Labelled photos from "docs", an image-classification folder in deopmdecastro/dc-simu. The possible labels are: compressor VTUG fidelity, enclosure holes, Geya terminal steps, IID handle closure, IID photo finish, industrial fidelity, inspectors all elements, LCD fidelity, Maxxim MCA2420 reference, mechanical refinements, MICO24, panel labels, Wago sensor fidelity.

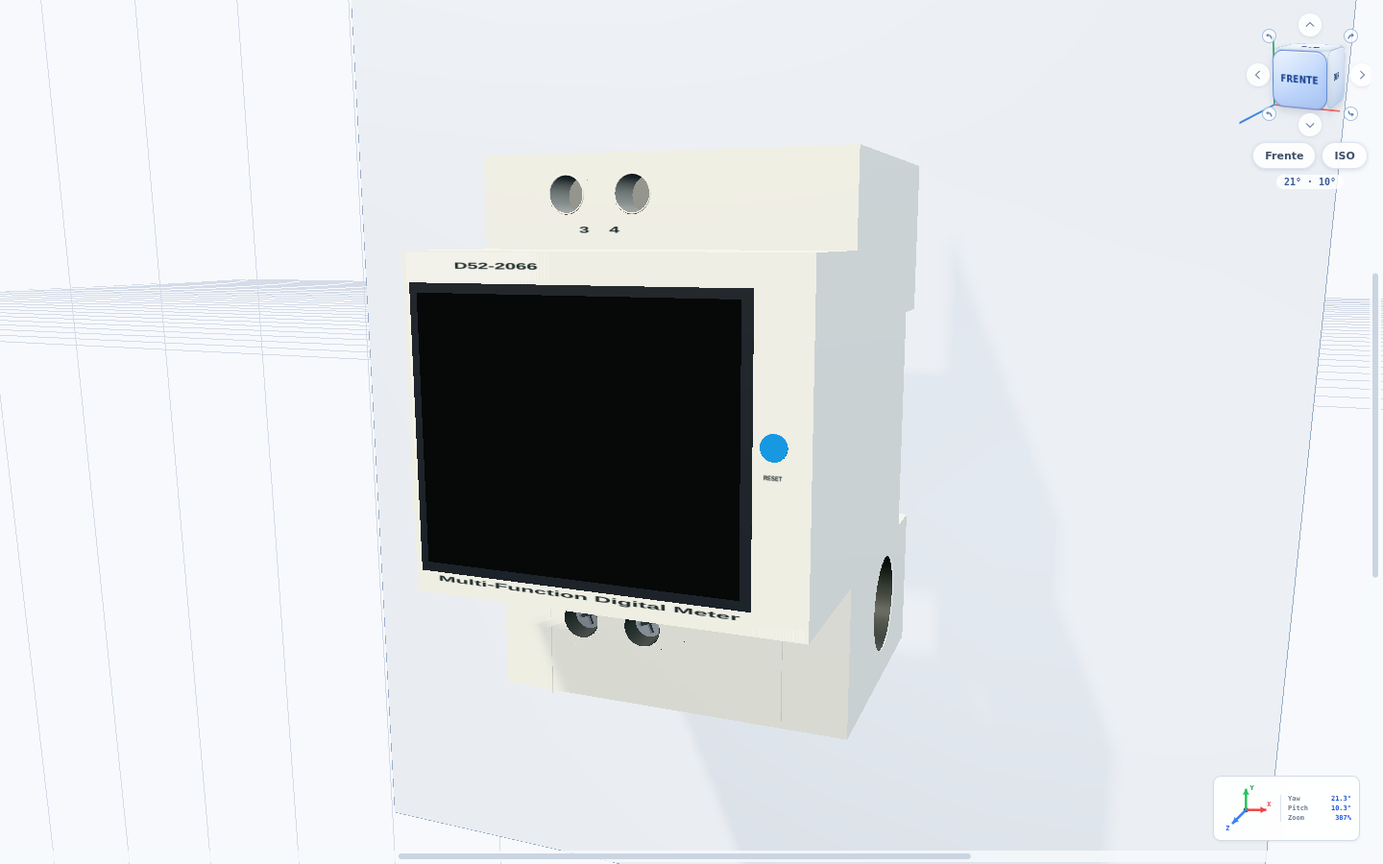
Label: mechanical refinements

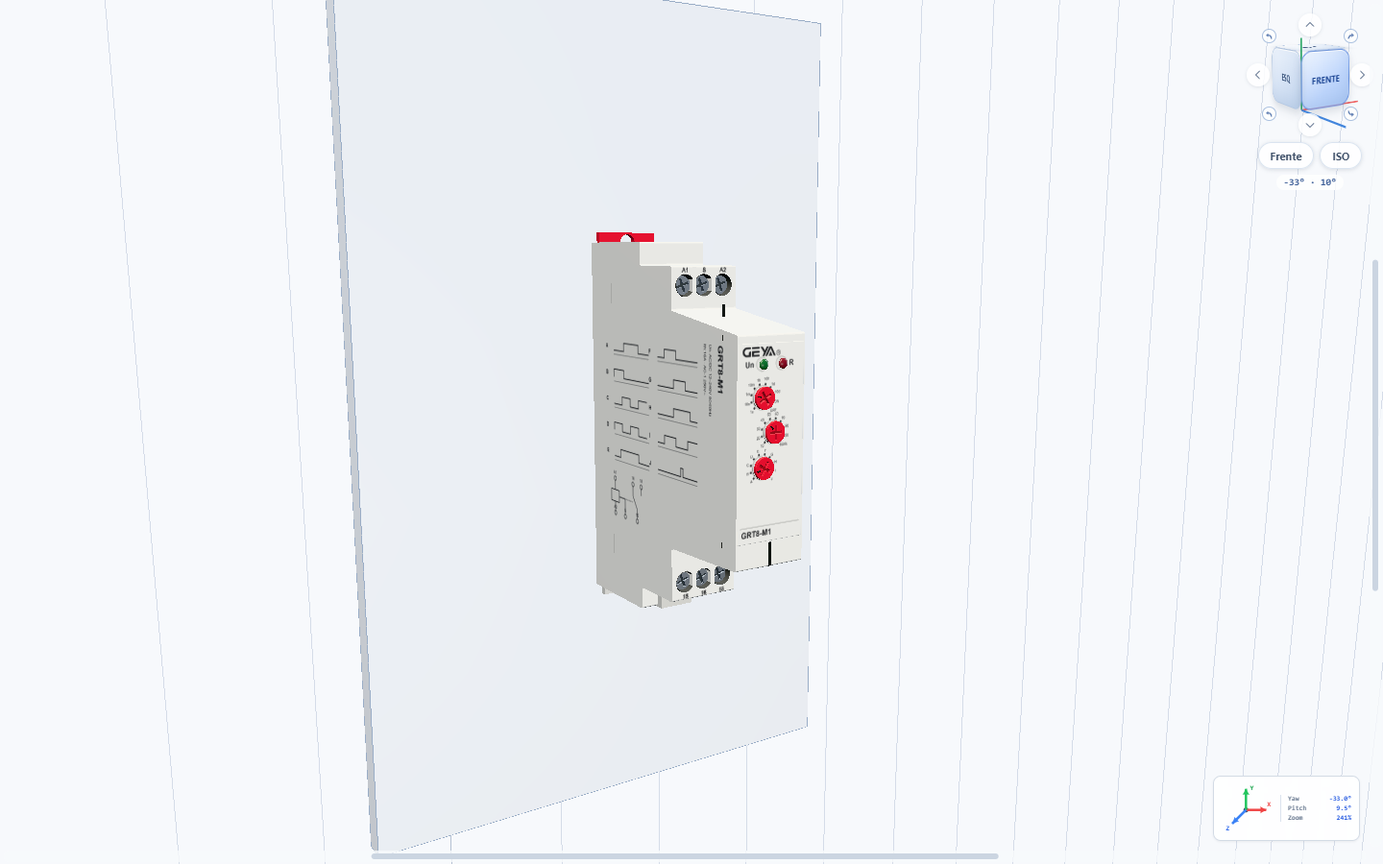
Label: industrial fidelity

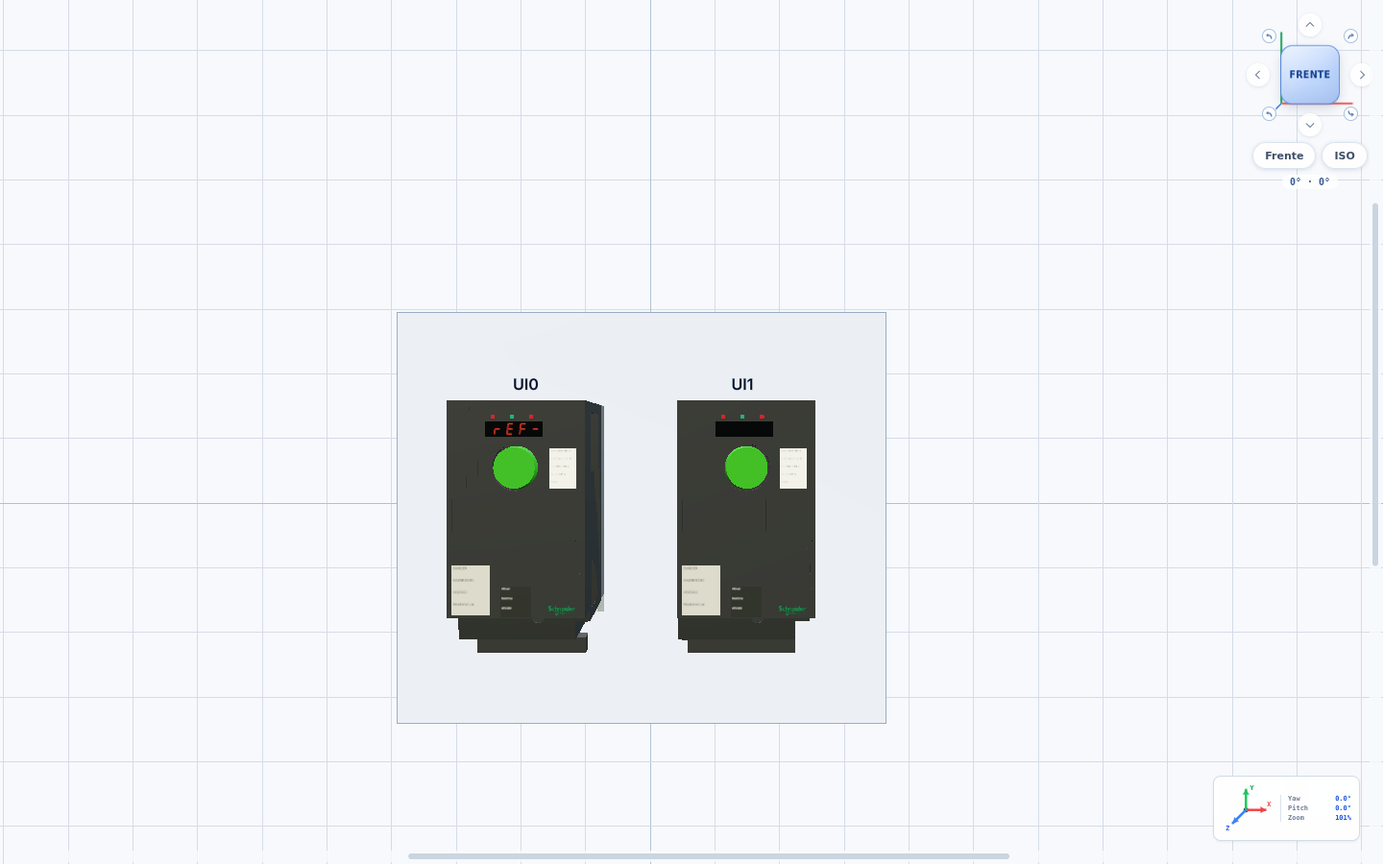
Label: LCD fidelity

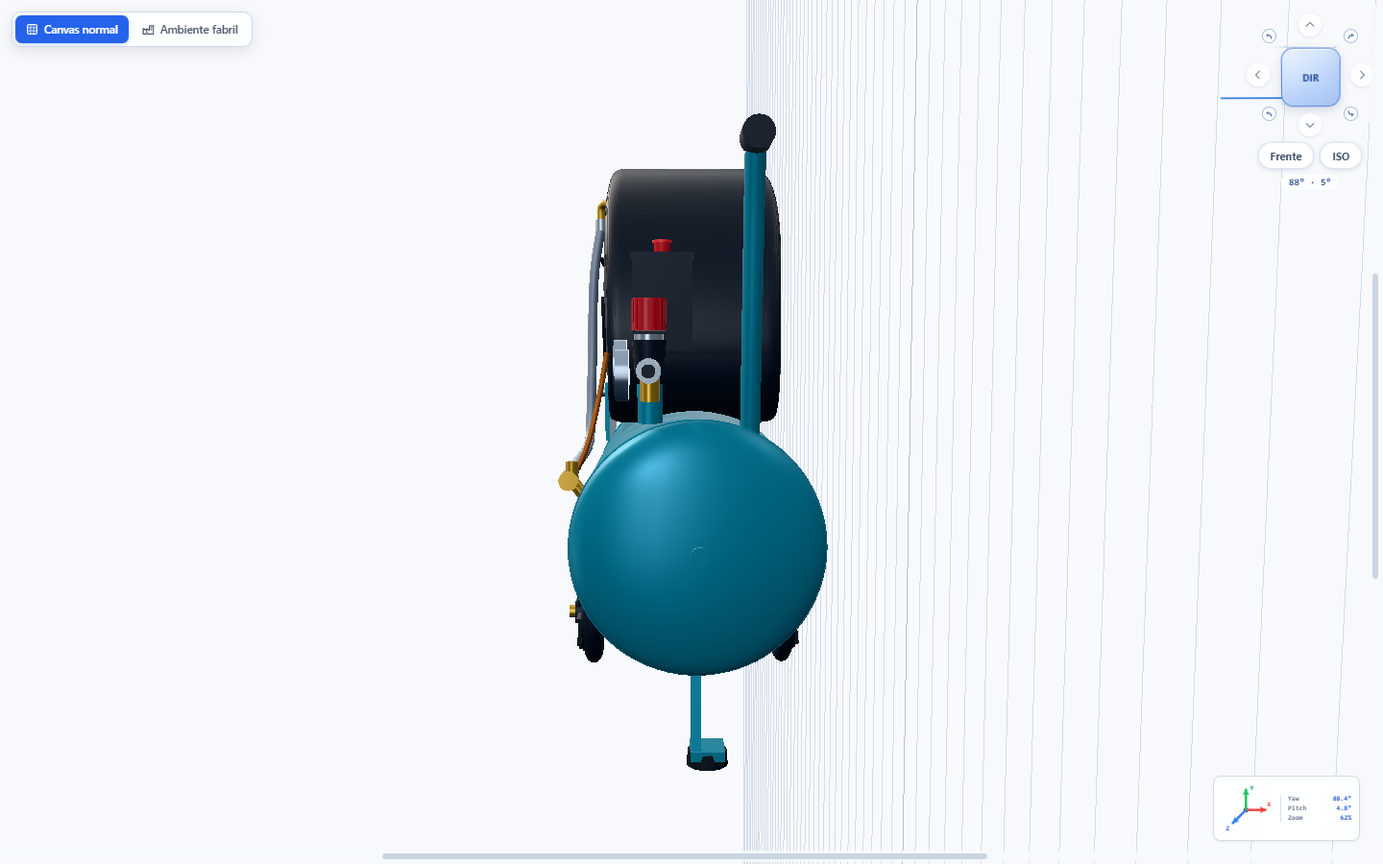
Label: Maxxim MCA2420 reference

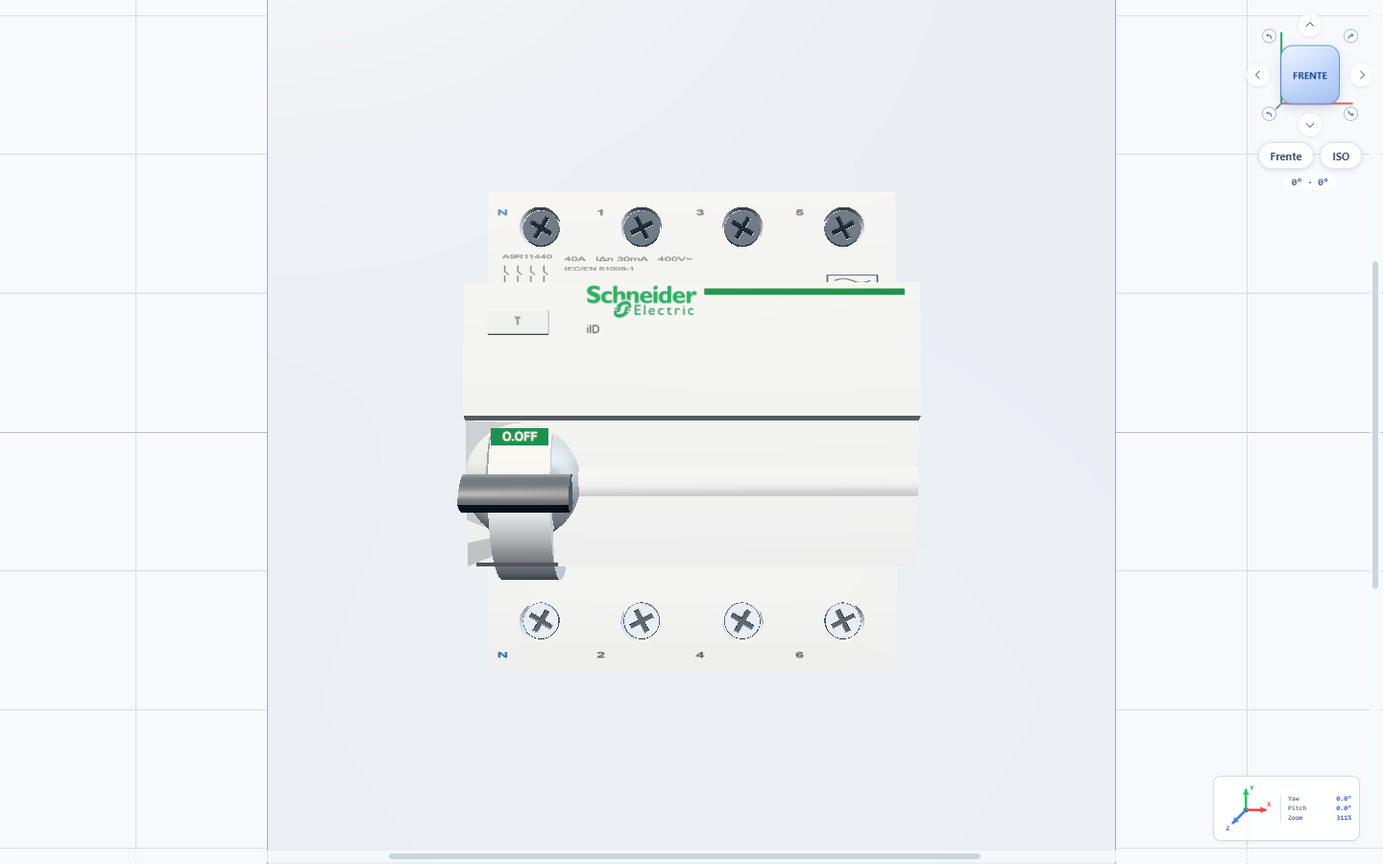
Label: IID photo finish

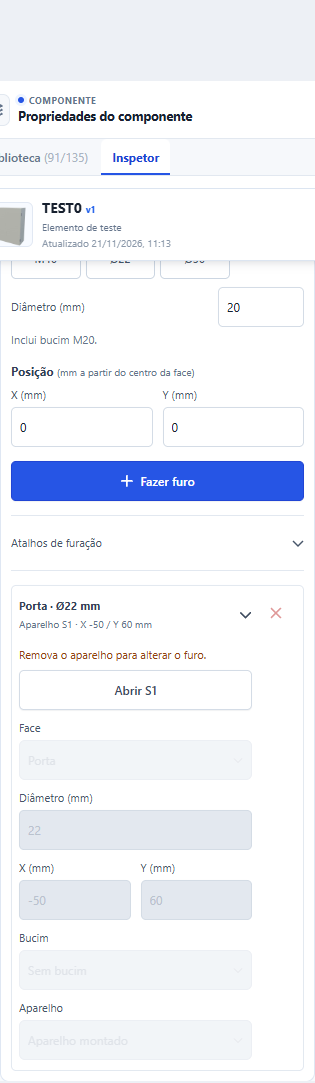
Label: enclosure holes
